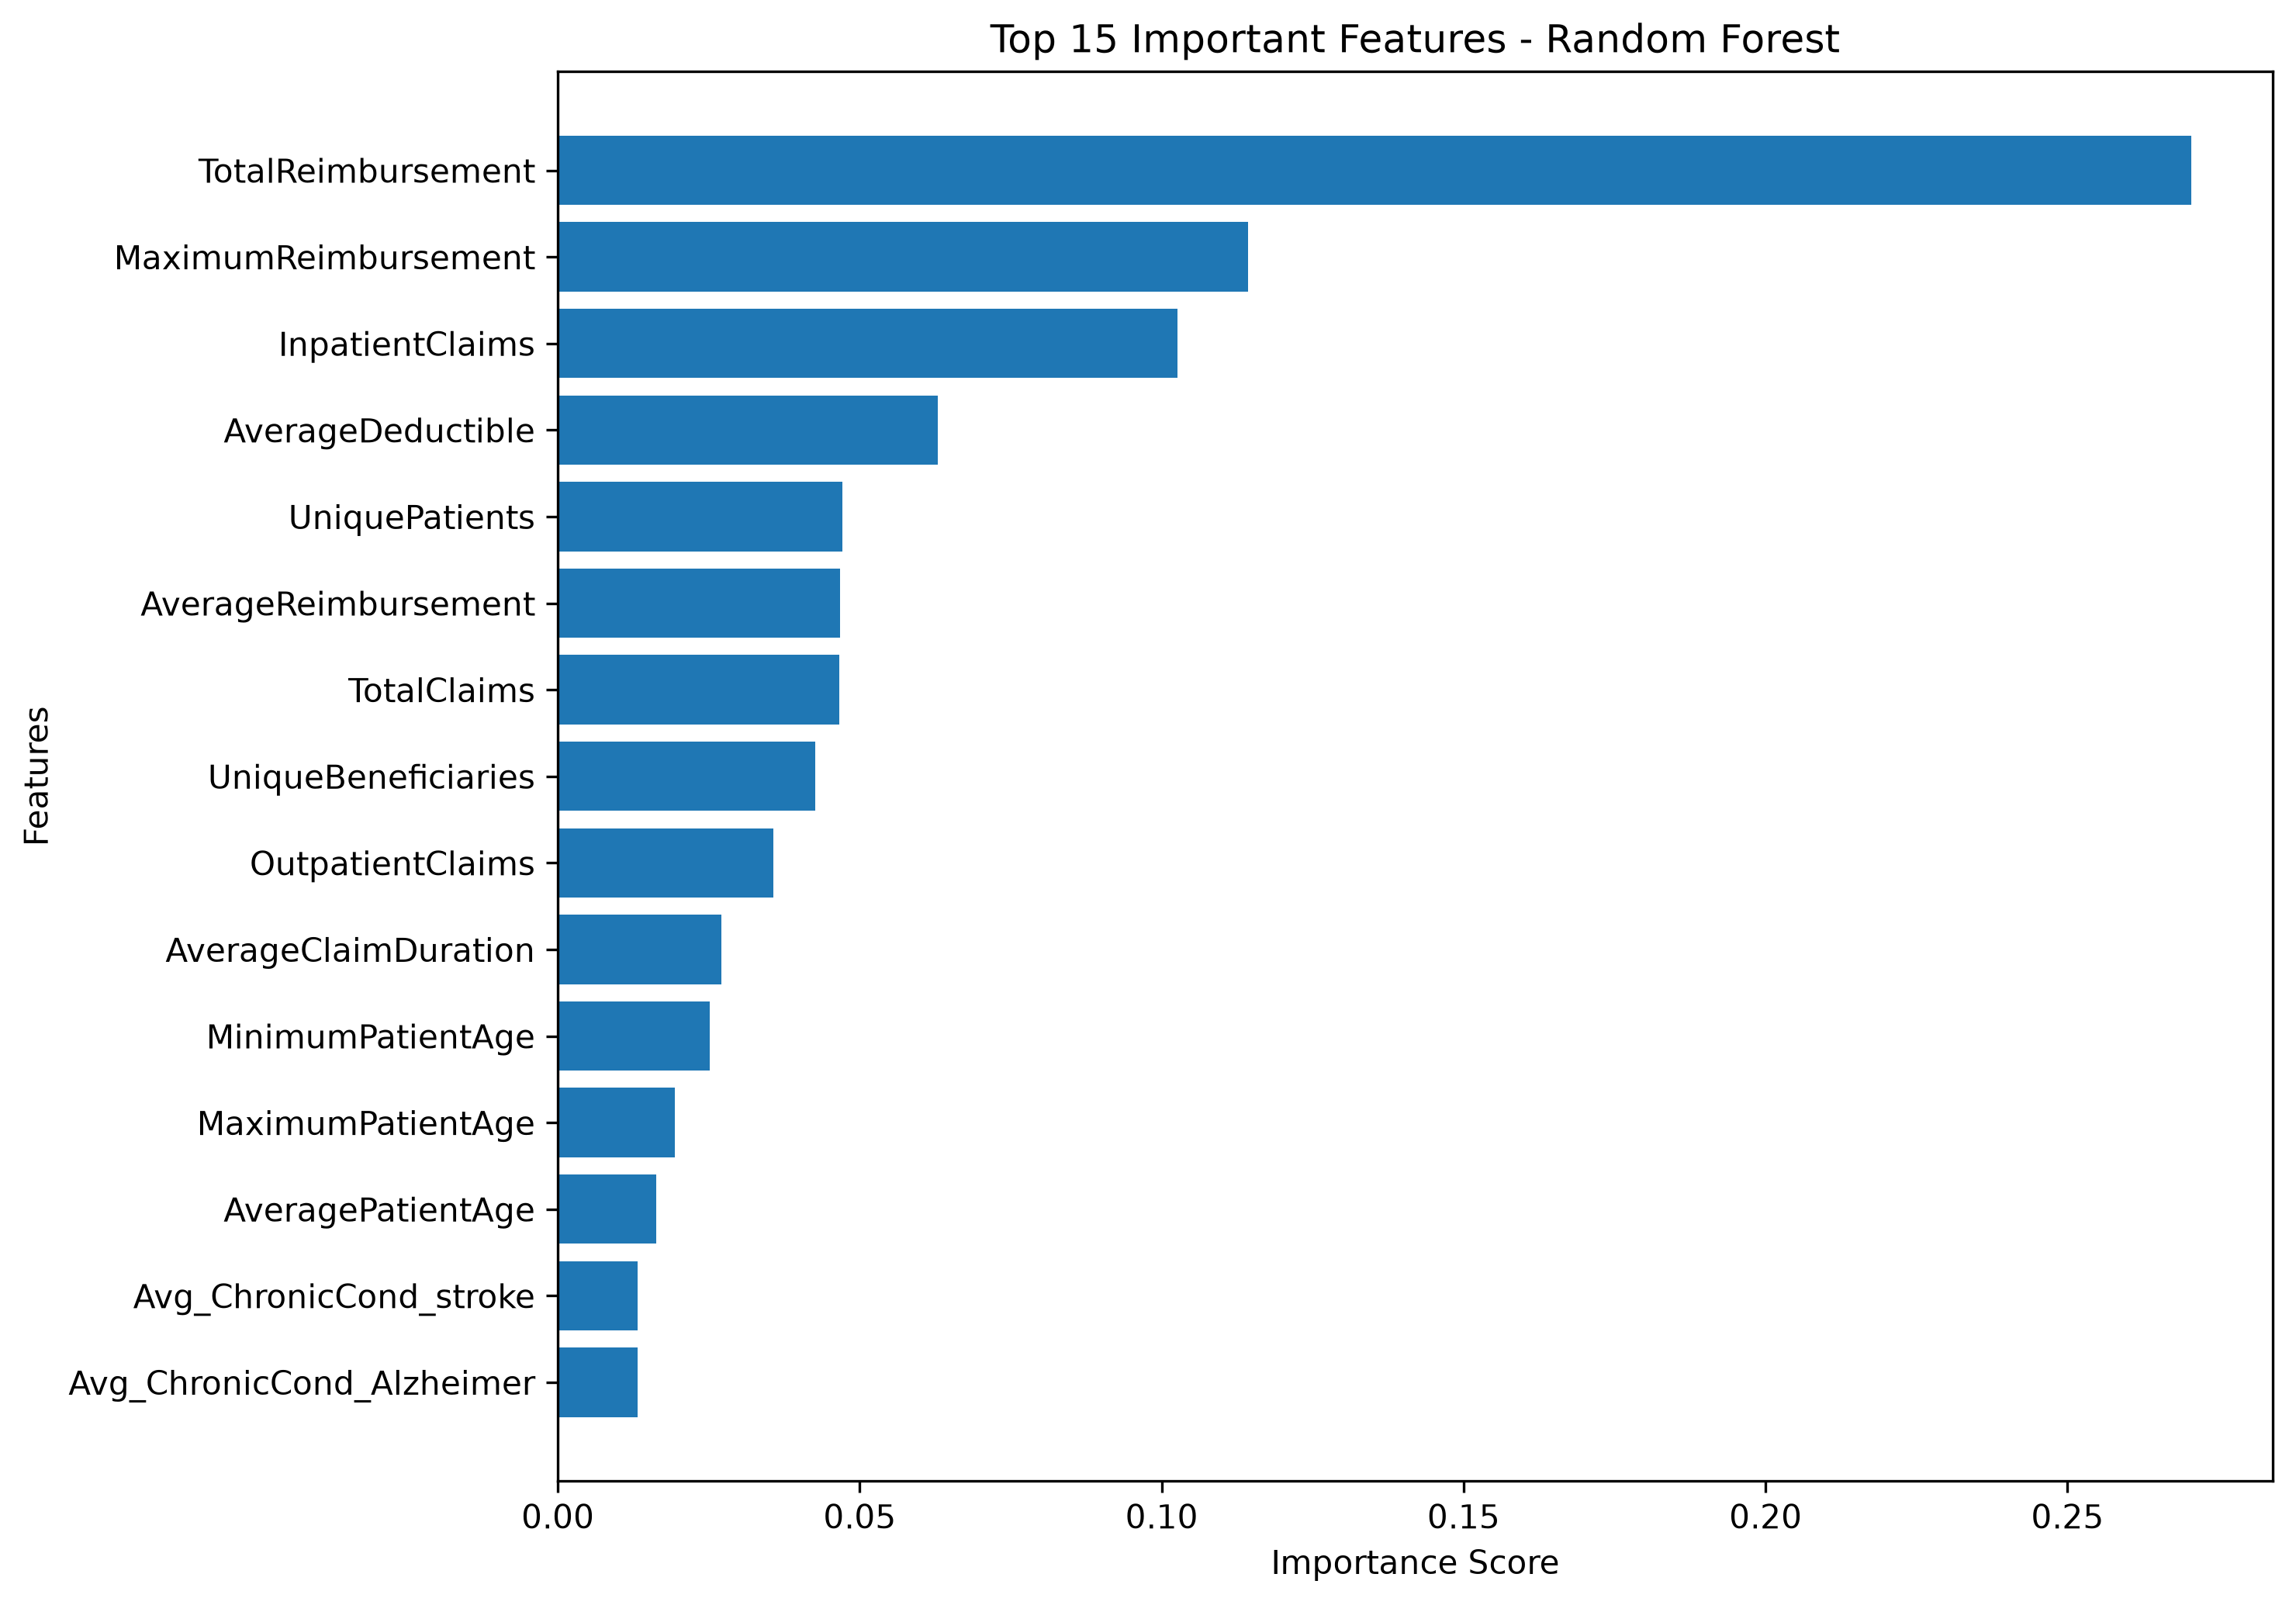

The data file committed next to this chart (first rows):
Feature, Importance
TotalReimbursement, 0.2705
MaximumReimbursement, 0.1143
InpatientClaims, 0.1026
AverageDeductible, 0.06293
UniquePatients, 0.04716
AverageReimbursement, 0.04678
TotalClaims, 0.04659
UniqueBeneficiaries, 0.04265
OutpatientClaims, 0.0357
AverageClaimDuration, 0.02711
MinimumPatientAge, 0.02521
MaximumPatientAge, 0.01933
AveragePatientAge, 0.0163
Avg_ChronicCond_stroke, 0.0132
Avg_ChronicCond_Alzheimer, 0.01318
MedianReimbursement, 0.01274
Avg_ChronicCond_KidneyDisease, 0.0121
Avg_ChronicCond_Depression, 0.01191
Avg_ChronicCond_ObstrPulmonary, 0.01187
Avg_ChronicCond_Cancer, 0.01174
Avg_ChronicCond_Diabetes, 0.01166
Avg_ChronicCond_Osteoporasis, 0.0114
Avg_ChronicCond_rheumatoidarthritis, 0.01139
Avg_ChronicCond_Heartfailure, 0.01134
Avg_ChronicCond_IschemicHeart, 0.0104
